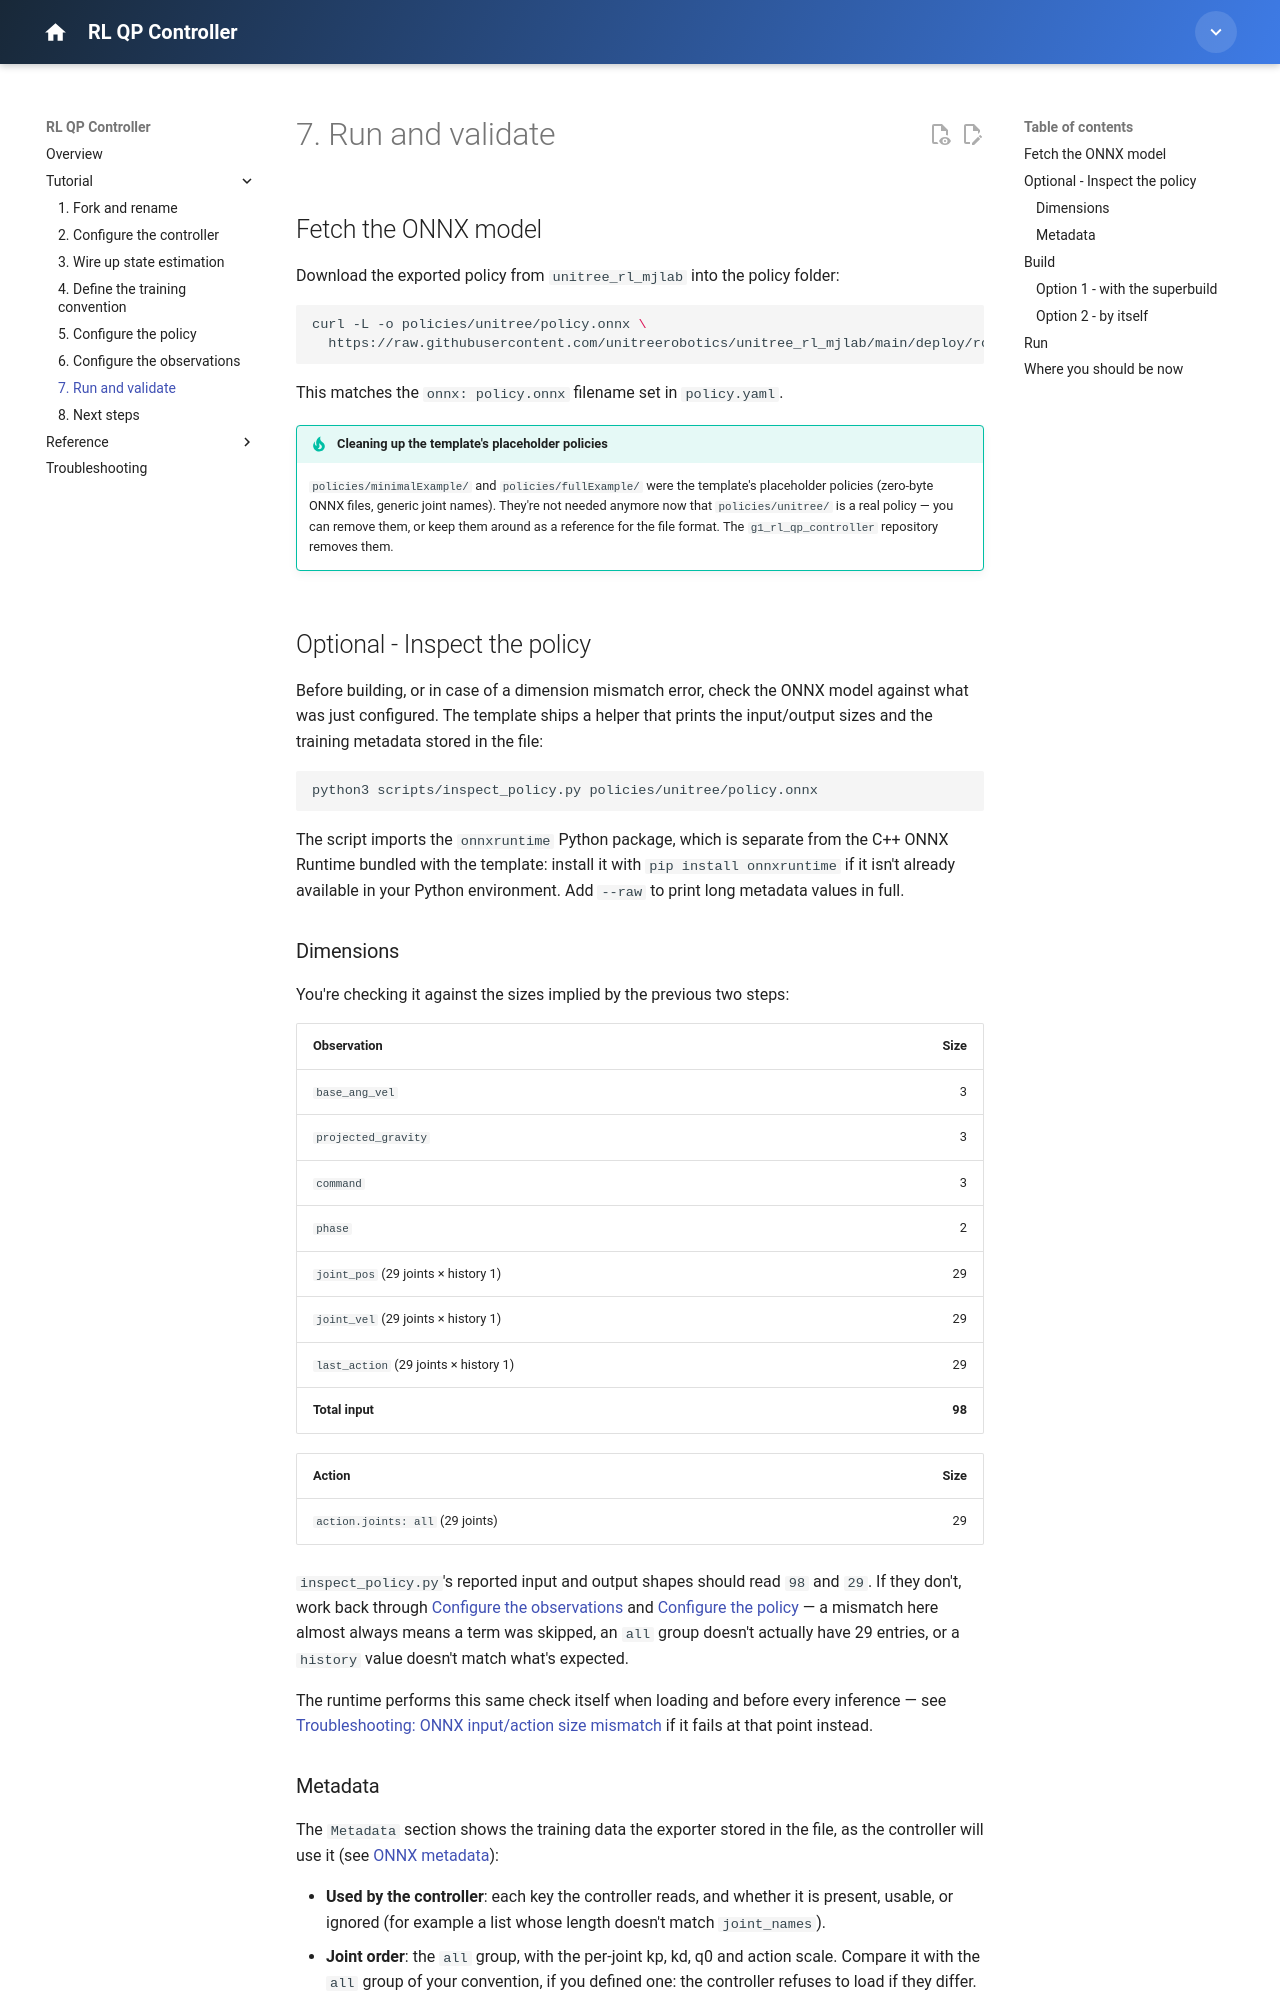

repository: isri-aist/new-rl-qp-controller · page: tutorial/07-running-and-validating/index.html · generator: mkdocs

---
title: "7. Run and validate"
---

# 7. Run and validate

## Fetch the ONNX model

Download the exported policy from `unitree_rl_mjlab` into the policy folder:

```bash
curl -L -o policies/unitree/policy.onnx \
  https://raw.githubusercontent.com/unitreerobotics/unitree_rl_mjlab/main/deploy/robots/g1/config/policy/velocity/v0/exported/policy.onnx
```

This matches the `onnx: policy.onnx` filename set in `policy.yaml`.

!!! tip "Cleaning up the template's placeholder policies"
    `policies/minimalExample/` and `policies/fullExample/` were the template's placeholder policies (zero-byte ONNX files, generic joint names). They're not needed anymore now that `policies/unitree/` is a real policy — you can remove them, or keep them around as a reference for the file format. The `g1_rl_qp_controller` repository removes them.

## Optional - Inspect the policy

Before building, or in case of a dimension mismatch error, check the ONNX model against what was just configured. The template ships a helper that prints the input/output sizes and the training metadata stored in the file:

```bash
python3 scripts/inspect_policy.py policies/unitree/policy.onnx
```

The script imports the `onnxruntime` Python package, which is separate from the C++ ONNX Runtime bundled with the template: install it with `pip install onnxruntime` if it isn't already available in your Python environment. Add `--raw` to print long metadata values in full.

### Dimensions

You're checking it against the sizes implied by the previous two steps:

| Observation | Size |
|---|---:|
| `base_ang_vel` | 3 |
| `projected_gravity` | 3 |
| `command` | 3 |
| `phase` | 2 |
| `joint_pos` (29 joints × history 1) | 29 |
| `joint_vel` (29 joints × history 1) | 29 |
| `last_action` (29 joints × history 1) | 29 |
| **Total input** | **98** |

| Action | Size |
|---|---:|
| `action.joints: all` (29 joints) | 29 |

`inspect_policy.py`'s reported input and output shapes should read `98` and `29`. If they don't, work back through [Configure the observations](06-observations-configuration.md) and [Configure the policy](05-policy-configuration.md) — a mismatch here almost always means a term was skipped, an `all` group doesn't actually have 29 entries, or a `history` value doesn't match what's expected.

The runtime performs this same check itself when loading and before every inference — see [Troubleshooting: ONNX input/action size mismatch](../troubleshooting.md#onnx-input-size-mismatch) if it fails at that point instead.
